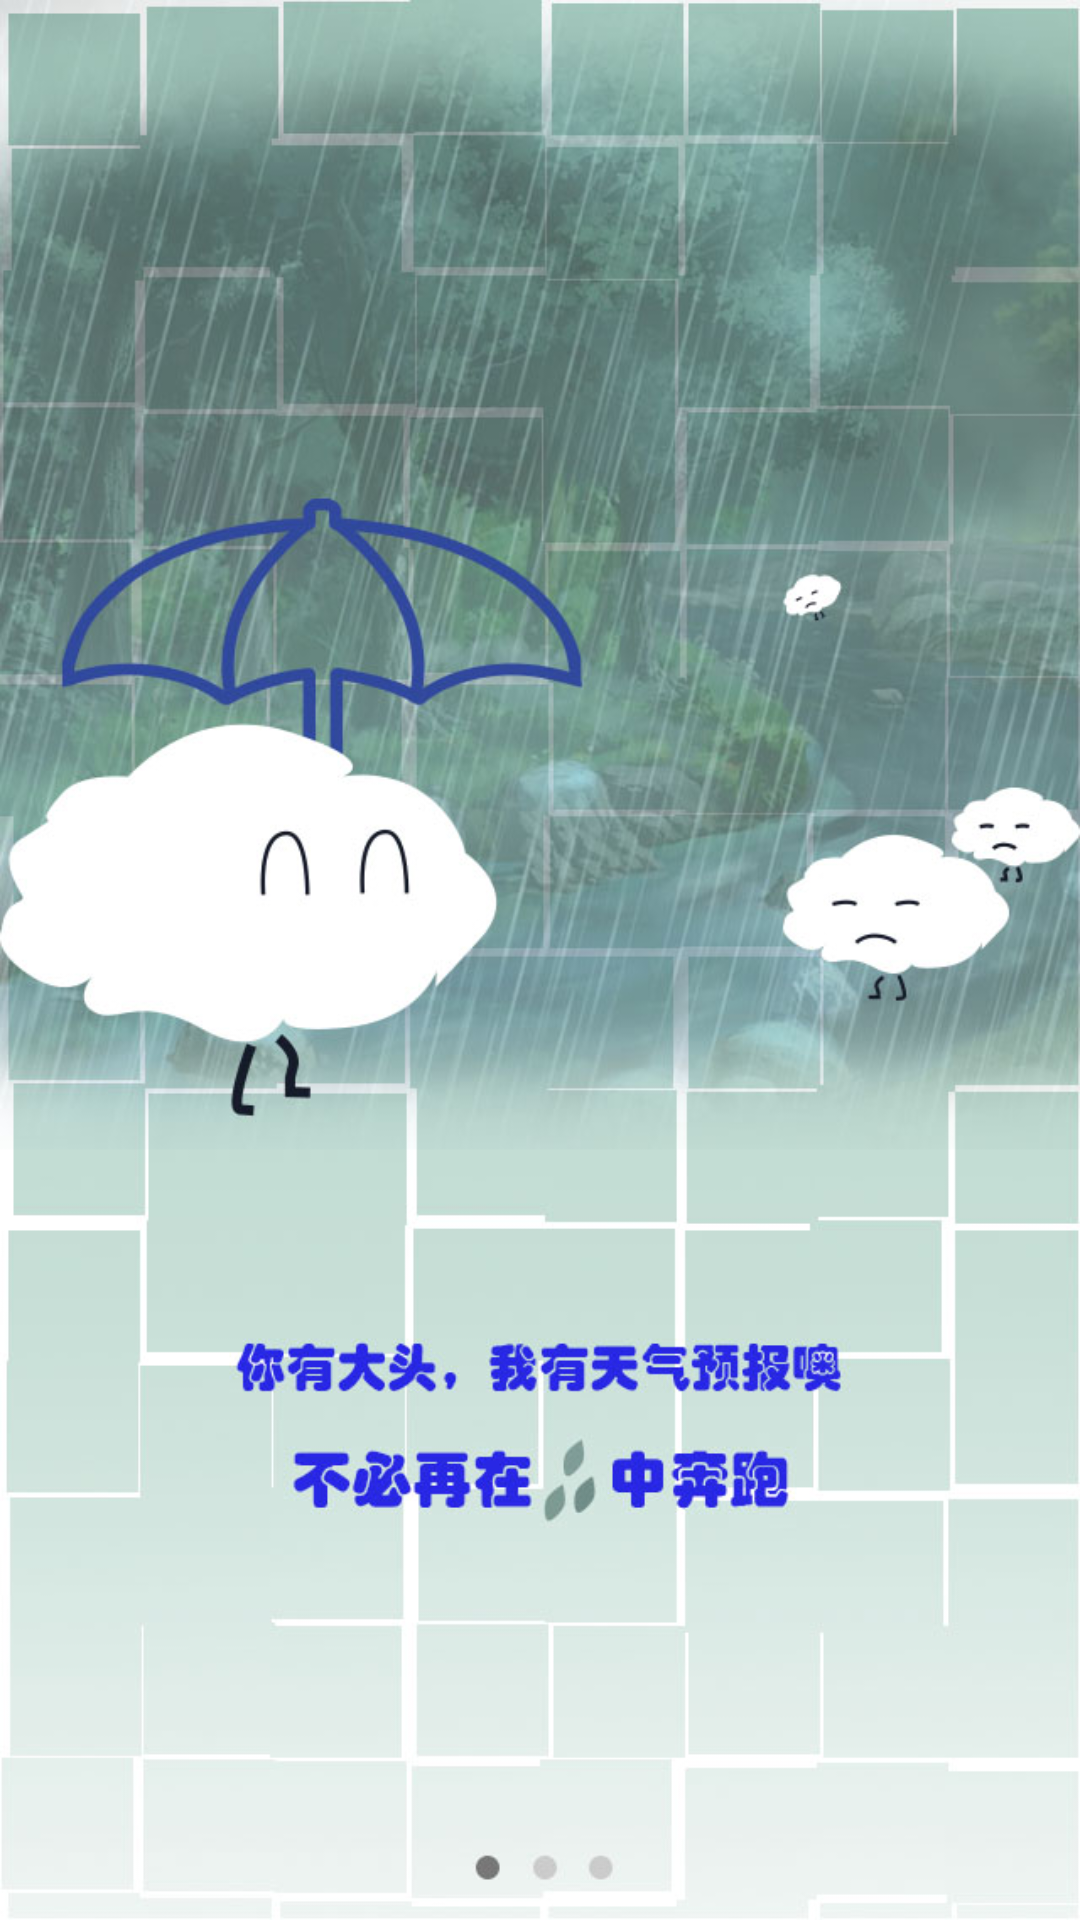

This screen was rendered from an Android layout file. Write that file and the resources it references.
<!-- AndroidManifest.xml: application theme Theme.AppCompat.Light.NoActionBar -->
<!-- res/layout/guide_fragment1.xml -->
<?xml version="1.0" encoding="utf-8"?>
<LinearLayout xmlns:android="http://schemas.android.com/apk/res/android"
    android:orientation="vertical" android:layout_width="match_parent"
    android:layout_height="match_parent">
    <ImageView
        android:id="@+id/guide1_img"
        android:layout_width="match_parent"
        android:layout_height="match_parent"
        android:background="@drawable/guide1"/>
</LinearLayout>
<!-- resources referenced by this layout -->
<resources>
  <!-- drawable guide1: jpg bitmap (drawable, 124917 bytes) -->
</resources>
